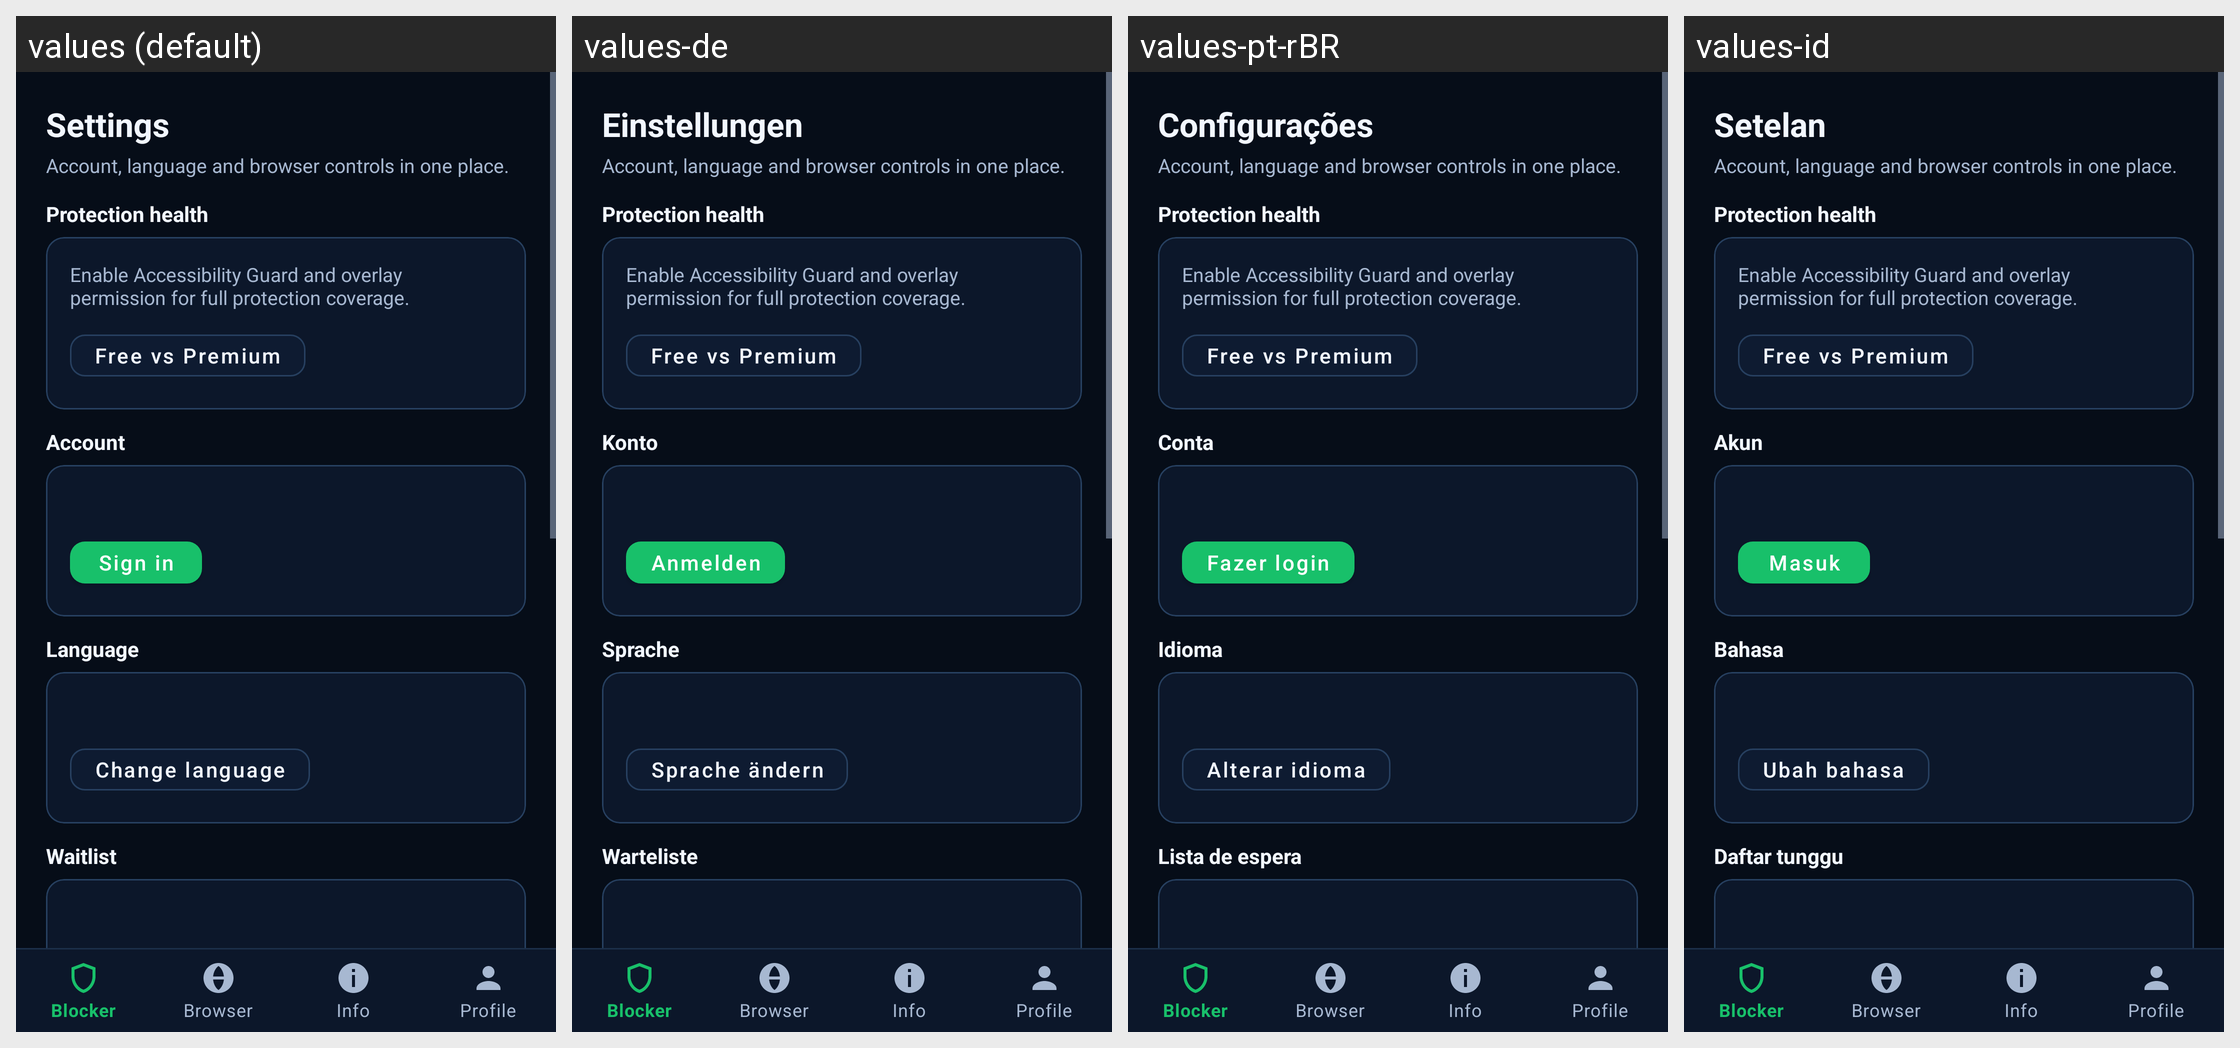

Translations of the strings shown on this Android screen, per locale in the grid:
Android screen res/layout/activity_settings.xml rendered under 4 locales, left to right: values (default), values-de, values-pt-rBR, values-id. Device: Nexus 5 (rendered at 1080×1920; each locale shown at half size, 540×960, under a caption strip naming it); theme Theme.SecondwayLock.
Other locales in the repository, not shown: values-ar, values-es, values-fil, values-hi, values-tr, values-ur.
Strings drawn on this screen, with the default value and each locale's value (text and hints the layout hard-codes, and strings that could not be matched under every locale, appear in the picture but are not listed):

settings_title
  values: Settings
  values-de: Einstellungen
  values-pt-rBR: Configurações
  values-id: Setelan

settings_profile_subtitle
  values: Account, language and browser controls in one place.
  values-de: Account, language and browser controls in one place.  [not translated; the default value is used]
  values-pt-rBR: Account, language and browser controls in one place.  [not translated; the default value is used]
  values-id: Account, language and browser controls in one place.  [not translated; the default value is used]

settings_section_protection_health
  values: Protection health
  values-de: Protection health  [not translated; the default value is used]
  values-pt-rBR: Protection health  [not translated; the default value is used]
  values-id: Protection health  [not translated; the default value is used]

settings_protection_health_summary_placeholder
  values: Enable Accessibility Guard and overlay permission for full protection coverage.
  values-de: Enable Accessibility Guard and overlay permission for full protection coverage.  [not translated; the default value is used]
  values-pt-rBR: Enable Accessibility Guard and overlay permission for full protection coverage.  [not translated; the default value is used]
  values-id: Enable Accessibility Guard and overlay permission for full protection coverage.  [not translated; the default value is used]

settings_plan_details_button
  values: Free vs Premium
  values-de: Free vs Premium  [not translated; the default value is used]
  values-pt-rBR: Free vs Premium  [not translated; the default value is used]
  values-id: Free vs Premium  [not translated; the default value is used]

settings_section_account
  values: Account
  values-de: Konto
  values-pt-rBR: Conta
  values-id: Akun

sign_in
  values: Sign in
  values-de: Anmelden
  values-pt-rBR: Fazer login
  values-id: Masuk

settings_section_language
  values: Language
  values-de: Sprache
  values-pt-rBR: Idioma
  values-id: Bahasa

settings_language_change
  values: Change language
  values-de: Sprache ändern
  values-pt-rBR: Alterar idioma
  values-id: Ubah bahasa

settings_section_waitlist
  values: Waitlist
  values-de: Warteliste
  values-pt-rBR: Lista de espera
  values-id: Daftar tunggu
